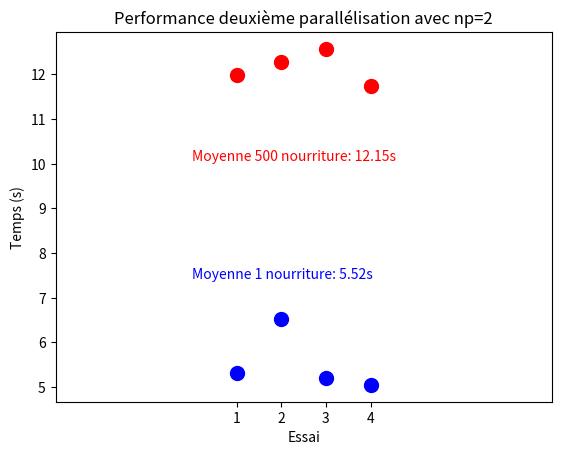

Reproduce this figure in Python.
import matplotlib.pyplot as plt
import numpy as np

# Defina os seus vetores de dimensão 2
vetores = [
    # (1, 5.86),  # Vetor 1
    # (1, 14.67),  # Vetor 2
    # (2, 6.52),  # Vetor 1
    # (2, 15.02),   # Vetor 2
    # (3, 6.04),  # Vetor 1
    # (3, 14.16),   # Vetor 2
    # (4, 5.69),  # Vetor 1
    # (4, 14.01)   # Vetor 2

    # (1, 4.97),  # Vetor 1
    # (1, 10.90),  # Vetor 2
    # (2, 5.00),  # Vetor 1
    # (2, 11.00),   # Vetor 2
    # (3, 5.04),  # Vetor 1
    # (3, 11.12),   # Vetor 2
    # (4, 4.99),  # Vetor 1
    # (4, 11.36)   # Vetor 2

    (1, 5.32),  # Vetor 1
    (1, 11.99),  # Vetor 2
    (2, 6.52),  # Vetor 1
    (2, 12.28),   # Vetor 2
    (3, 5.20),  # Vetor 1
    (3, 12.57),   # Vetor 2
    (4, 5.05),  # Vetor 1
    (4, 11.75)   # Vetor 2

    # (1, 3.36),  # Vetor 1
    # (1, 22.65),  # Vetor 2
    # (2, 3.49),  # Vetor 1
    # (2, 23.92),   # Vetor 2
    # (3, 3.10),  # Vetor 1
    # (3, 23.20),   # Vetor 2
    # (4, 3.33),  # Vetor 1
    # (4, 24.04)   # Vetor 2
]
# Cores para cada ponto
cores = ['r' if i % 2 != 0 else 'b' for i in range(len(vetores))]

# Separar os pontos vermelhos e azuis
pontos_vermelhos = [p[1] for p, cor in zip(vetores, cores) if cor == 'r']
pontos_azuis = [p[1] for p, cor in zip(vetores, cores) if cor == 'b']

# Calcular as médias dos pontos vermelhos e azuis
media_vermelhos = np.mean(pontos_vermelhos)
media_azuis = np.mean(pontos_azuis)

# Plotagem dos pontos
for i, ponto in enumerate(vetores):
    x, y = ponto  # Extrai as coordenadas x e y do ponto
    plt.scatter(x, y, color=cores[i], label=f'Ponto {i+1}', s=100)

# Adicionar as médias como texto no gráfico
plt.text(0, media_vermelhos - 2, f'Moyenne 500 nourriture: {media_vermelhos:.2f}s', color='r', verticalalignment='center')
plt.text(0, media_azuis +2, f'Moyenne 1 nourriture: {media_azuis:.2f}s', color='b', verticalalignment='center')

plt.xlabel('Essai')  # Rótulo do eixo x
plt.ylabel('Temps (s)')  # Rótulo do eixo y
plt.title('Performance deuxième parallélisation avec np=2')  # Título do gráfico
# plt.grid(True)  # Adiciona a grade
plt.xticks(np.arange(1, max([p[0] for p in vetores]) + 1, 1))  # Define os ticks do eixo x como inteiros
plt.yticks(np.arange(1, max([p[1] for p in vetores]) + 1, 1))  # Define os ticks do eixo y como inteiros
plt.axis('equal')  # Garante que os eixos tenham a mesma escala
plt.show()  # Mostra o gráfico
